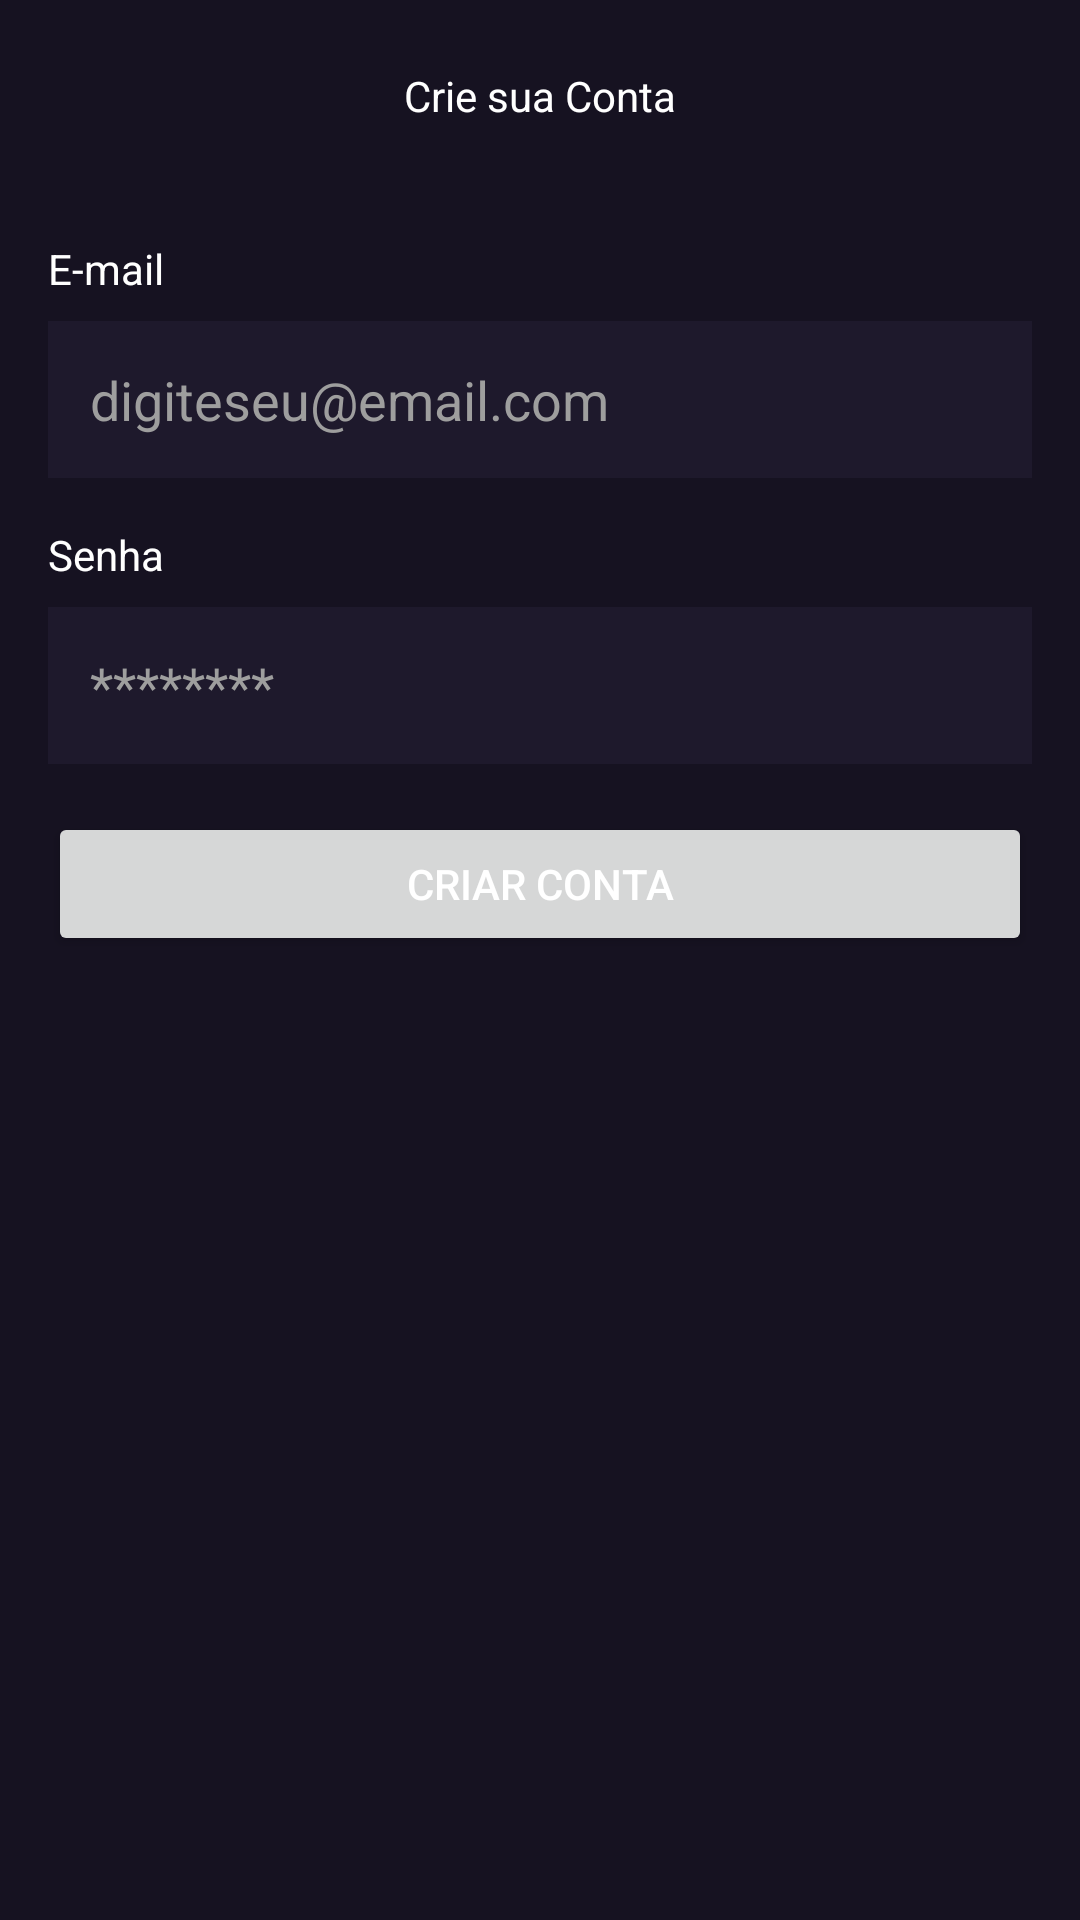

Here is an Android app screen rendered from its layout file. Give the layout XML and the strings, colors and styles it references.
<!-- AndroidManifest.xml: application theme Theme.AppTask -->
<!-- res/layout/fragment_register.xml -->
<?xml version="1.0" encoding="utf-8"?>
<ScrollView xmlns:android="http://schemas.android.com/apk/res/android"
    xmlns:app="http://schemas.android.com/apk/res-auto"
    xmlns:tools="http://schemas.android.com/tools"
    android:layout_width="match_parent"
    android:layout_height="match_parent"
    android:fillViewport="true"
    tools:context=".ui.auth.RegisterFragment">

    <androidx.constraintlayout.widget.ConstraintLayout
        android:layout_width="match_parent"
        android:layout_height="wrap_content">

        <com.google.android.material.appbar.AppBarLayout
            android:id="@+id/appBarLayout"
            android:layout_width="match_parent"
            android:layout_height="wrap_content"
            app:layout_constraintEnd_toEndOf="parent"
            app:layout_constraintStart_toStartOf="parent"
            app:layout_constraintTop_toTopOf="parent">

            <androidx.appcompat.widget.Toolbar
                android:layout_width="match_parent"
                android:layout_height="wrap_content"
                android:background="@color/background_tela">

                <TextView
                    android:layout_width="wrap_content"
                    android:layout_height="wrap_content"
                    android:layout_gravity="center"
                    android:text="@string/txt_create_your_account"
                    android:textColor="@color/white"
                    android:textSize="14sp" />

            </androidx.appcompat.widget.Toolbar>

        </com.google.android.material.appbar.AppBarLayout>

        <LinearLayout
            android:layout_width="match_parent"
            android:layout_height="0dp"
            android:orientation="vertical"
            android:padding="16dp"
            app:layout_constraintBottom_toBottomOf="parent"
            app:layout_constraintEnd_toEndOf="parent"
            app:layout_constraintStart_toStartOf="parent"
            app:layout_constraintTop_toBottomOf="@+id/appBarLayout">

            <TextView
                android:layout_width="match_parent"
                android:layout_height="wrap_content"
                android:text="@string/txt_email"
                android:textColor="@color/white"
                android:textSize="14sp" />

            <EditText
                android:id="@+id/editEmailRegister"
                android:layout_width="match_parent"
                android:layout_height="wrap_content"
                android:layout_marginTop="8dp"
                android:background="@color/background_editText"
                android:hint="@string/digiteseu_email_com"
                android:inputType="textEmailAddress"
                android:padding="14dp"
                android:textColorHint="@color/textHint" />

            <TextView
                android:layout_width="match_parent"
                android:layout_height="wrap_content"
                android:layout_marginTop="16dp"
                android:text="@string/txt_password"
                android:textColor="@color/white"
                android:textSize="14sp" />

            <EditText
                android:id="@+id/editSenhaRegister"
                android:layout_width="match_parent"
                android:layout_height="wrap_content"
                android:layout_marginTop="8dp"
                android:background="@color/background_editText"
                android:hint="@string/password_not_visible"
                android:inputType="textPassword"
                android:padding="14dp"
                android:textColorHint="@color/textHint"
                />

            <Button
                android:id="@+id/btnCreateAccount"
                android:layout_width="match_parent"
                android:layout_height="wrap_content"
                android:layout_marginTop="16dp"
                android:text="@string/txt_create_account" />

            <ProgressBar
                android:id="@+id/progressBar"
                android:layout_width="wrap_content"
                android:layout_height="wrap_content"
                android:layout_gravity="center"
                android:layout_marginTop="8dp"
                android:visibility="invisible"
                tools:visibility="visible" />


        </LinearLayout>

    </androidx.constraintlayout.widget.ConstraintLayout>

</ScrollView>
<!-- resources referenced by this layout -->
<resources>
  <color name="background_editText">#1E192C</color>
  <color name="background_tela">#161221</color>
  <color name="textHint">#9E9E9E</color>
  <color name="white">#FFFFFFFF</color>
  <string name="digiteseu_email_com">digiteseu@email.com</string>
  <string name="password_not_visible">********</string>
  <string name="txt_create_account">Criar Conta</string>
  <string name="txt_create_your_account">Crie sua Conta</string>
  <string name="txt_email">E-mail</string>
  <string name="txt_password">Senha</string>
  <style name="Theme.AppTask" parent="Base.Theme.AppTask" />
  <style name="Base.Theme.AppTask" parent="Theme.Material3.DayNight.NoActionBar">
          
          
          <item name="android:windowBackground">@color/background_tela</item>
          <item name="android:statusBarColor">@color/background_tela</item>
          <item name="android:textColorPrimary">@color/white</item>
      </style>
</resources>
